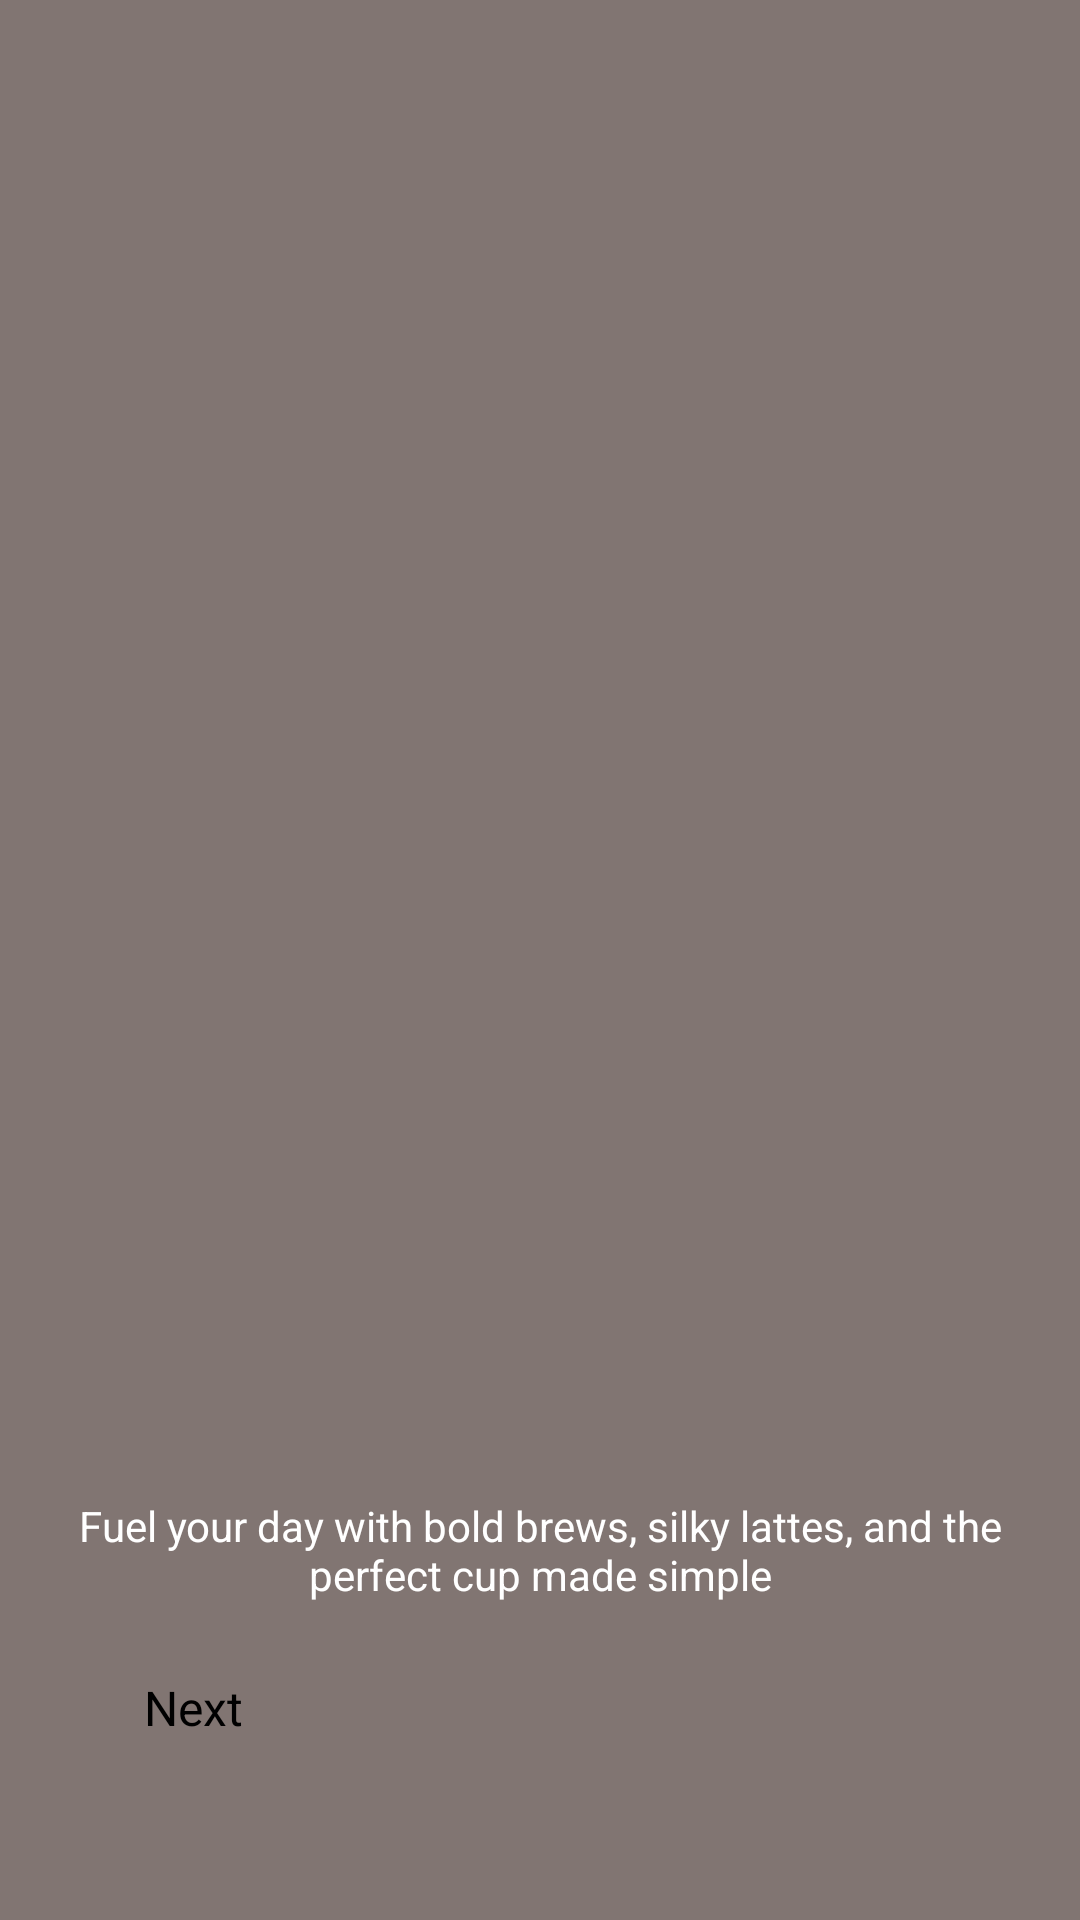

Produce the Android XML layout that renders to this screen, including the resource entries it uses.
<!-- AndroidManifest.xml: application theme Theme.LabExam2 -->
<!-- res/layout/activity_onboarding_screen2.xml -->
<?xml version="1.0" encoding="utf-8"?>
<androidx.constraintlayout.widget.ConstraintLayout xmlns:android="http://schemas.android.com/apk/res/android"
    xmlns:app="http://schemas.android.com/apk/res-auto"
    android:layout_width="match_parent"
    android:layout_height="match_parent"
    android:background="#d6c3bd">

    <ImageView
        android:layout_width="match_parent"
        android:layout_height="match_parent"
        android:scaleType="centerCrop"
        android:src="@drawable/onboarding2" />

    <View
        android:layout_width="match_parent"
        android:layout_height="match_parent"
        android:background="#66000000" />

    <androidx.constraintlayout.widget.ConstraintLayout
        android:layout_width="match_parent"
        android:layout_height="match_parent"
        android:padding="24dp"
        app:layout_constraintBottom_toBottomOf="parent"
        app:layout_constraintStart_toStartOf="parent">

        <TextView
            android:id="@+id/tvTitle"
            android:layout_width="wrap_content"
            android:layout_height="wrap_content"
            android:layout_marginBottom="484dp"
            android:text="@string/find_your_perfect_brew"
            android:textAlignment="center"
            android:textColor="@android:color/white"
            android:textSize="24sp"
            android:textStyle="bold"
            app:layout_constraintBottom_toTopOf="@id/tvDescription"
            app:layout_constraintEnd_toEndOf="parent"
            app:layout_constraintHorizontal_bias="0.495"
            app:layout_constraintStart_toStartOf="parent" />

        <TextView
            android:id="@+id/tvDescription"
            android:layout_width="match_parent"
            android:layout_height="wrap_content"
            android:layout_marginBottom="12dp"
            android:text="Fuel your day with bold brews, silky lattes, and the perfect cup made simple"
            android:textAlignment="center"
            android:textColor="@android:color/white"
            android:textSize="14sp"
            app:layout_constraintBottom_toTopOf="@id/button"
            app:layout_constraintEnd_toEndOf="parent"
            app:layout_constraintHorizontal_bias="0.0"
            app:layout_constraintStart_toStartOf="parent" />

        <Button
            android:id="@+id/button"
            android:layout_width="0dp"
            android:layout_height="wrap_content"
            android:layout_marginBottom="24dp"
            android:backgroundTint="@color/caramel"
            android:paddingHorizontal="24dp"
            android:paddingVertical="12dp"
            android:text="Next"
            android:textColor="@android:color/black"
            android:textSize="16sp"
            app:cornerRadius="24dp"
            app:layout_constraintBottom_toBottomOf="parent"
            app:layout_constraintEnd_toEndOf="parent"
            app:layout_constraintStart_toStartOf="parent" />

    </androidx.constraintlayout.widget.ConstraintLayout>

</androidx.constraintlayout.widget.ConstraintLayout>
<!-- resources referenced by this layout -->
<resources>
  <color name="caramel">#C69C72</color>
  <string name="find_your_perfect_brew">Find Your Perfect Brew</string>
</resources>
